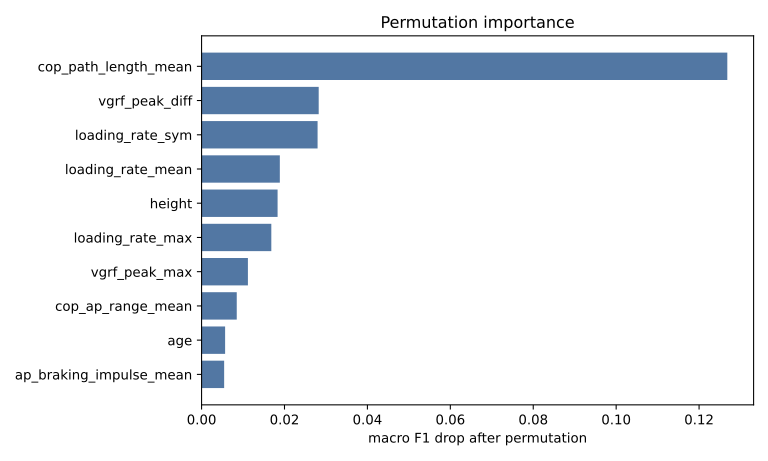

Data behind this chart, as committed beside it:
feature, importance_mean, importance_std
cop_path_length_mean, 0.1268, 0.003353
vgrf_peak_diff, 0.02825, 0.001957
loading_rate_sym, 0.02798, 0.003193
loading_rate_mean, 0.01888, 0.003453
height, 0.01834, 0.002731
loading_rate_max, 0.01682, 0.00235
vgrf_peak_max, 0.01118, 0.00162
cop_ap_range_mean, 0.008484, 0.002119
age, 0.005678, 0.001761
ap_braking_impulse_mean, 0.005445, 0.0008691
ap_propulsion_impulse_mean, 0.005162, 0.0009574
body_mass, 0.004991, 0.001799
sex, 0.004699, 0.001745
push_off_index, 0.003213, 0.0007587
vgrf_peak_mean, 0.002973, 0.001871
body_weight, 0.002754, 0.0008809
ap_propulsion_impulse_sym, 0.002751, 0.001714
vgrf_left_85, 0.00218, 0.001263
vgrf_right_10, 0.002175, 0.0006924
bmi, 0.002113, 0.0002293
vgrf_left_20, 0.002067, 0.0006385
shoe_size, 0.002062, 0.00126
vgrf_left_84, 0.002009, 0.001162
vgrf_right_12, 0.002003, 0.0006534
vgrf_left_21, 0.001953, 0.0003815
vgrf_left_22, 0.001953, 0.0006114
vgrf_left_81, 0.001895, 0.001125
vgrf_left_86, 0.001778, 0.000557
vgrf_left_83, 0.001664, 0.001488
vgrf_right_11, 0.001659, 0.0008763
vgrf_right_13, 0.001601, 0.0005617
vgrf_left_87, 0.00155, 0.0007587
vgrf_left_80, 0.00138, 0.0009851
vgrf_left_23, 0.001379, 0.0004591
vgrf_right_5, 0.001378, 0.0003347
vgrf_right_19, 0.001378, 0.0007784
vgrf_left_78, 0.001323, 0.0003886
vgrf_left_79, 0.001322, 0.0003441
vgrf_right_23, 0.00132, 0.0009711
vgrf_right_27, 0.00132, 0.0003441
cop_ap_range_sym, 0.001314, 0.001478
vgrf_left_17, 0.001264, 0.0002916
vgrf_left_19, 0.001209, 0.0004583
vgrf_left_82, 0.001208, 0.0007779
vgrf_right_81, 0.001205, 0.001015
vgrf_left_18, 0.001152, 0.0009753
vgrf_right_84, 0.001147, 0.001148
vgrf_right_26, 0.001147, 0.0006009
vgrf_right_22, 0.001092, 0.0003347
vgrf_left_24, 0.001035, 0.0004295
vgrf_right_76, 0.001032, 0.0009
vgrf_right_28, 0.001032, 0.0006439
vgrf_right_29, 0.001032, 0.0003878
vgrf_left_26, 0.0009763, 0.000389
vgrf_right_21, 0.0009198, 0.0002816
vgrf_right_6, 0.0009196, 0.0006627
vgrf_right_83, 0.0009183, 0.0004582
vgrf_left_31, 0.0009177, 0.0003348
cop_ml_range_sym, 0.0009171, 0.001573
vgrf_right_14, 0.0009147, 0.0005559
... 167 more rows
